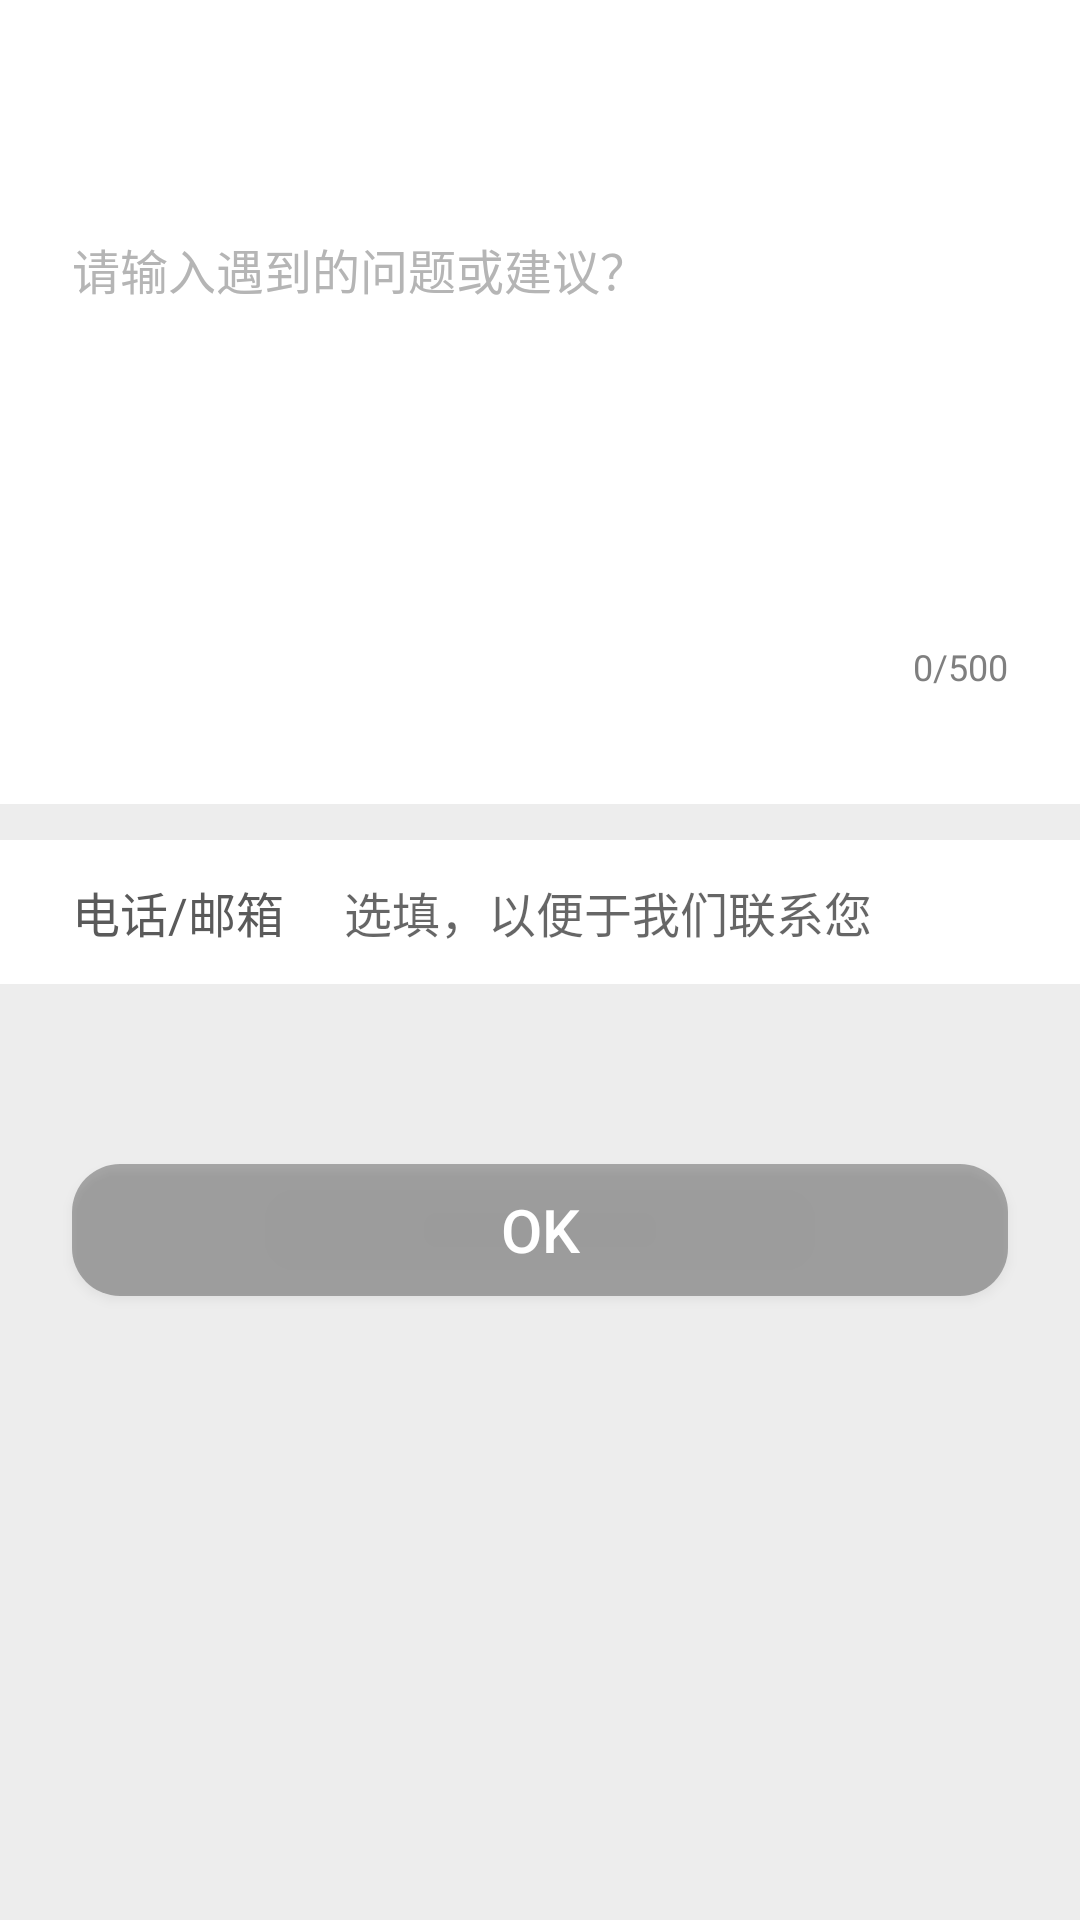

The Android layout XML behind this screen, and the referenced resources:
<!-- AndroidManifest.xml: application theme Theme.FunChemistry -->
<!-- res/layout/activity_feedback.xml -->
<?xml version="1.0" encoding="utf-8"?>
<LinearLayout xmlns:android="http://schemas.android.com/apk/res/android"
    xmlns:app="http://schemas.android.com/apk/res-auto"
    xmlns:tools="http://schemas.android.com/tools"
    android:layout_width="match_parent"
    android:layout_height="match_parent"
    android:background="@color/gray"
    android:orientation="vertical">



    <RelativeLayout
        android:id="@+id/titleFeedbackBar"
        android:layout_width="match_parent"
        android:layout_height="@dimen/actionBarSize"
        android:background="@color/white"
        android:gravity="center_vertical">

        <ImageView
            android:id="@+id/ivNavigateBefore4"
            android:layout_width="@dimen/actionBarSize"
            android:layout_height="@dimen/actionBarSize"
            android:clickable="true"
            android:focusable="true"
            android:padding="14dp"
            android:src="@drawable/ic_navigate_before_black_44dp" />

        <TextView
            android:id="@+id/tvTitle4"
            android:layout_width="match_parent"
            android:layout_height="wrap_content"
            android:layout_centerInParent="true"
            android:layout_marginStart="40dp"
            android:layout_marginEnd="40dp"
            android:ellipsize="marquee"
            android:gravity="center"
            android:marqueeRepeatLimit="marquee_forever"
            android:singleLine="true"
            android:textSize="20sp"
            tools:text="@string/string_feedback" />

        <TextView
            android:id="@+id/tvRightText4"
            android:layout_width="wrap_content"
            android:layout_height="wrap_content"
            android:layout_alignParentEnd="true"
            android:layout_centerVertical="true"
            android:layout_marginEnd="9dp"
            android:textSize="13sp"
            android:textStyle="bold"
            android:visibility="gone"
            tools:text="右侧文字" />

    </RelativeLayout>


    <LinearLayout
        android:layout_width="match_parent"
        android:layout_height="220dp"
        android:background="@color/white"
        android:orientation="vertical">

        <EditText
            android:id="@+id/ed_afb_problem"
            android:layout_width="match_parent"
            android:layout_height="wrap_content"
            android:layout_marginLeft="24dp"
            android:layout_marginRight="24dp"
            android:background="@null"
            android:gravity="left|top"
            android:hint="@string/input_problem"
            android:minHeight="160dp"
            android:minLines="6"
            android:paddingTop="30dp"
            android:textColor="#363636"
            android:textColorHint="#b5b5b5"
            android:textSize="16sp" />

        <TextView
            android:id="@+id/tv_afb_current_text"
            android:layout_width="wrap_content"
            android:layout_height="wrap_content"
            android:layout_gravity="right"
            android:layout_marginTop="6dp"
            android:layout_marginRight="24dp"
            android:text="0/500"
            android:textColor="#7f7f7f"
            android:textSize="12sp" />

        <View
            android:layout_width="1dp"
            android:layout_height="0dp"
            android:layout_weight="5" />

































































































































































        <View
            android:layout_width="1dp"
            android:layout_height="0dp"
            android:layout_weight="6" />

    </LinearLayout>

    <LinearLayout
        android:id="@+id/ll_afb_phone_email"
        android:layout_width="match_parent"
        android:layout_height="48dp"
        android:layout_marginTop="12dp"
        android:background="@color/white"
        android:gravity="center_vertical"
        android:orientation="horizontal">

        <TextView
            android:layout_width="wrap_content"
            android:layout_height="wrap_content"
            android:layout_marginLeft="24dp"
            android:text="@string/phone_email"
            android:textColor="#5a5a5a"
            android:textSize="16sp" />


        <EditText
            android:id="@+id/et_afb_phone_email"
            android:layout_width="wrap_content"
            android:layout_height="wrap_content"
            android:layout_marginLeft="20dp"
            android:background="@null"
            android:hint="@string/phone_email_hint"
            android:textColor="#5a5a5a"
            android:textSize="16sp" />


    </LinearLayout>

    <Button
        android:id="@+id/bt_afb_commit"
        android:layout_width="match_parent"
        android:layout_height="44dp"
        android:layout_marginLeft="24dp"
        android:layout_marginTop="60dp"
        android:layout_marginRight="24dp"
        android:background="@drawable/shape_certain_gray"
        android:text="@android:string/yes"
        android:textColor="@color/white"
        android:textSize="20sp"
        tools:ignore="ButtonCase" />

</LinearLayout>
<!-- resources referenced by this layout -->
<resources>
  <color name="gray">#ededed</color>
  <color name="white">#FFFFFFFF</color>
  <dimen name="actionBarSize">48dp</dimen>
  <!-- drawable shape_certain_gray (drawable) -->
  <?xml version="1.0" encoding="utf-8"?>
  <shape xmlns:android="http://schemas.android.com/apk/res/android">
  
      <corners android:radius="16dp"/>
  
      <solid android:color="@color/blackAlpha70"/>
  
  </shape>
  <string name="input_problem">请输入遇到的问题或建议？</string>
  <string name="phone_email">电话/邮箱</string>
  <string name="phone_email_hint">选填，以便于我们联系您</string>
  <string name="string_feedback">意见反馈</string>
  <style name="Theme.FunChemistry" parent="Theme.MaterialComponents.DayNight.NoActionBar">
          
          <item name="colorPrimary">@color/purple_500</item>
          <item name="colorPrimaryVariant">@color/purple_700</item>
          <item name="colorOnPrimary">@color/white</item>
          
          <item name="colorSecondary">@color/teal_200</item>
          <item name="colorSecondaryVariant">@color/teal_700</item>
          <item name="colorOnSecondary">@color/black</item>
          
          <item name="android:statusBarColor" tools:targetApi="l">#66ccff</item>
          
      </style>
  <color name="blackAlpha70">#4d000000</color>
  <color name="purple_500">#FF6200EE</color>
  <color name="purple_700">#FF3700B3</color>
  <color name="teal_200">#FF03DAC5</color>
  <color name="teal_700">#FF018786</color>
  <color name="black">#FF000000</color>
</resources>
